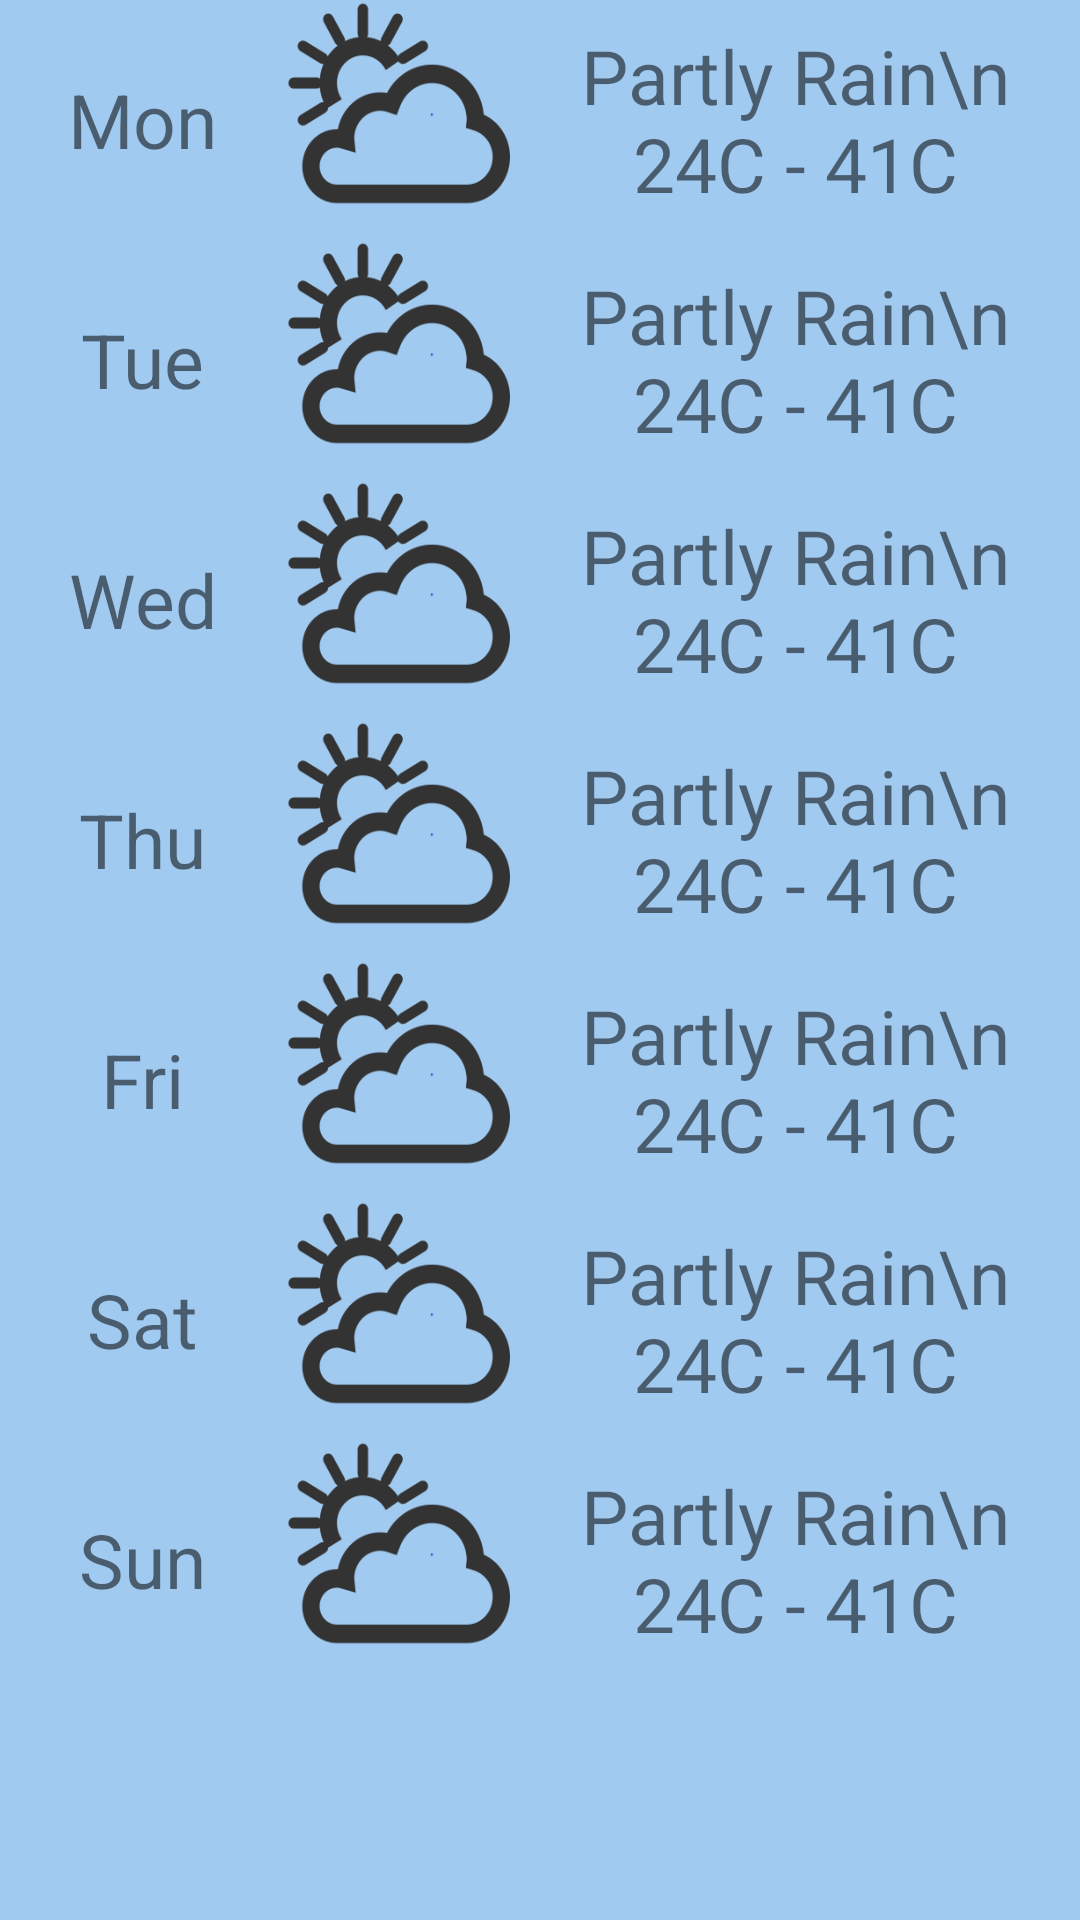

Produce the Android XML layout that renders to this screen, including the resource entries it uses.
<!-- AndroidManifest.xml: application theme Theme.USTHWeather -->
<!-- res/layout/fragment_forecast.xml -->
<?xml version="1.0" encoding="utf-8"?>
<LinearLayout xmlns:android="http://schemas.android.com/apk/res/android"
    xmlns:tools="http://schemas.android.com/tools"
    android:layout_width="match_parent"
    android:layout_height="wrap_content"
    android:orientation="vertical"
    android:background="#a1caf1"
    tools:context=".ForecastFragment"
    tools:ignore="UseCompoundDrawables">

    <LinearLayout
        android:layout_width="match_parent"
        android:layout_height="80dp"
        android:orientation="horizontal"
        >

        <TextView
            android:layout_width="100dp"
            android:layout_height="match_parent"
            android:text="Mon"
            android:textSize="25sp"
            android:gravity="center"
            android:textAlignment="center"
            android:layout_weight="1"
            />

        <ImageView
            android:layout_width="80dp"
            android:layout_height="match_parent"
            android:background="@drawable/weather_icon"
            android:importantForAccessibility="no"
            android:layout_weight="1"
            />

        <TextView
            android:layout_width="200dp"
            android:layout_height="match_parent"
            android:text="Partly Rain\n 24C - 41C"
            android:textSize="25sp"
            android:gravity="center"
            android:textAlignment="center"
            android:layout_weight="2"
            />

    </LinearLayout>

    <LinearLayout
        android:layout_width="match_parent"
        android:layout_height="80dp"
        android:orientation="horizontal"
        >

        <TextView
            android:layout_width="100dp"
            android:layout_height="match_parent"
            android:text="Tue"
            android:textSize="25sp"
            android:gravity="center"
            android:textAlignment="center"
            android:layout_weight="1"
            />

        <ImageView
            android:layout_width="80dp"
            android:layout_height="match_parent"
            android:background="@drawable/weather_icon"
            android:importantForAccessibility="no"
            android:layout_weight="1"
            />

        <TextView
            android:layout_width="200dp"
            android:layout_height="match_parent"
            android:text="Partly Rain\n 24C - 41C"
            android:textSize="25sp"
            android:gravity="center"
            android:textAlignment="center"
            android:layout_weight="2"
            />

    </LinearLayout>

    <LinearLayout
        android:layout_width="match_parent"
        android:layout_height="80dp"
        android:orientation="horizontal"
        >

        <TextView
            android:layout_width="100dp"
            android:layout_height="match_parent"
            android:text="Wed"
            android:textSize="25sp"
            android:gravity="center"
            android:textAlignment="center"
            android:layout_weight="1"
            />

        <ImageView
            android:layout_width="80dp"
            android:layout_height="match_parent"
            android:background="@drawable/weather_icon"
            android:importantForAccessibility="no"
            android:layout_weight="1"
            />

        <TextView
            android:layout_width="200dp"
            android:layout_height="match_parent"
            android:text="Partly Rain\n 24C - 41C"
            android:textSize="25sp"
            android:gravity="center"
            android:textAlignment="center"
            android:layout_weight="2"
            />

    </LinearLayout>

    <LinearLayout
        android:layout_width="match_parent"
        android:layout_height="80dp"
        android:orientation="horizontal"
        >

        <TextView
            android:layout_width="100dp"
            android:layout_height="match_parent"
            android:text="Thu"
            android:textSize="25sp"
            android:gravity="center"
            android:textAlignment="center"
            android:layout_weight="1"
            />

        <ImageView
            android:layout_width="80dp"
            android:layout_height="match_parent"
            android:background="@drawable/weather_icon"
            android:importantForAccessibility="no"
            android:layout_weight="1"
            />

        <TextView
            android:layout_width="200dp"
            android:layout_height="match_parent"
            android:text="Partly Rain\n 24C - 41C"
            android:textSize="25sp"
            android:gravity="center"
            android:textAlignment="center"
            android:layout_weight="2"
            />

    </LinearLayout>

    <LinearLayout
        android:layout_width="match_parent"
        android:layout_height="80dp"
        android:orientation="horizontal"
        >

        <TextView
            android:layout_width="100dp"
            android:layout_height="match_parent"
            android:text="Fri"
            android:textSize="25sp"
            android:gravity="center"
            android:textAlignment="center"
            android:layout_weight="1"
            />

        <ImageView
            android:layout_width="80dp"
            android:layout_height="match_parent"
            android:background="@drawable/weather_icon"
            android:importantForAccessibility="no"
            android:layout_weight="1"
            />

        <TextView
            android:layout_width="200dp"
            android:layout_height="match_parent"
            android:text="Partly Rain\n 24C - 41C"
            android:textSize="25sp"
            android:gravity="center"
            android:textAlignment="center"
            android:layout_weight="2"
            />

    </LinearLayout>

    <LinearLayout
        android:layout_width="match_parent"
        android:layout_height="80dp"
        android:orientation="horizontal"
        >

        <TextView
            android:layout_width="100dp"
            android:layout_height="match_parent"
            android:text="Sat"
            android:textSize="25sp"
            android:gravity="center"
            android:textAlignment="center"
            android:layout_weight="1"
            />

        <ImageView
            android:layout_width="80dp"
            android:layout_height="match_parent"
            android:background="@drawable/weather_icon"
            android:importantForAccessibility="no"
            android:layout_weight="1"
            />

        <TextView
            android:layout_width="200dp"
            android:layout_height="match_parent"
            android:text="Partly Rain\n 24C - 41C"
            android:textSize="25sp"
            android:gravity="center"
            android:textAlignment="center"
            android:layout_weight="2"
            />

    </LinearLayout>

    <LinearLayout
        android:layout_width="match_parent"
        android:layout_height="80dp"
        android:orientation="horizontal"
        >

        <TextView
            android:layout_width="100dp"
            android:layout_height="match_parent"
            android:text="Sun"
            android:textSize="25sp"
            android:gravity="center"
            android:textAlignment="center"
            android:layout_weight="1"
            />

        <ImageView
            android:layout_width="80dp"
            android:layout_height="match_parent"
            android:background="@drawable/weather_icon"
            android:importantForAccessibility="no"
            android:layout_weight="1"
            />

        <TextView
            android:layout_width="200dp"
            android:layout_height="match_parent"
            android:text="Partly Rain\n 24C - 41C"
            android:textSize="25sp"
            android:gravity="center"
            android:textAlignment="center"
            android:layout_weight="2"
            />

    </LinearLayout>


</LinearLayout>
<!-- resources referenced by this layout -->
<resources>
  <!-- drawable weather_icon: png bitmap (drawable, 9613 bytes) -->
  <style name="Theme.USTHWeather" parent="Base.Theme.USTHWeather" />
  <style name="Base.Theme.USTHWeather" parent="Theme.AppCompat.DayNight.DarkActionBar">
          <item name="colorPrimary">@color/purple_500</item>
          <item name="colorPrimaryVariant">@color/purple_700</item>
          <item name="colorOnPrimary">@color/white</item>
          <item name="colorSecondary">@color/teal_200</item>
          <item name="colorSecondaryVariant">@color/teal_700</item>
          <item name="colorOnSecondary">@color/black</item>
  
          <item name="windowNoTitle">true</item>
          <item name="windowActionBar">false</item>
      </style>
  <color name="white">#FFFFFFFF</color>
  <color name="black">#FF000000</color>
  <!-- not gathered from this repository: default colours our renderer supplied (Android Studio template values) -->
  <color name="purple_500">#FF6200EE</color>
  <color name="purple_700">#FF3700B3</color>
  <color name="teal_200">#FF03DAC5</color>
  <color name="teal_700">#FF018786</color>
</resources>
